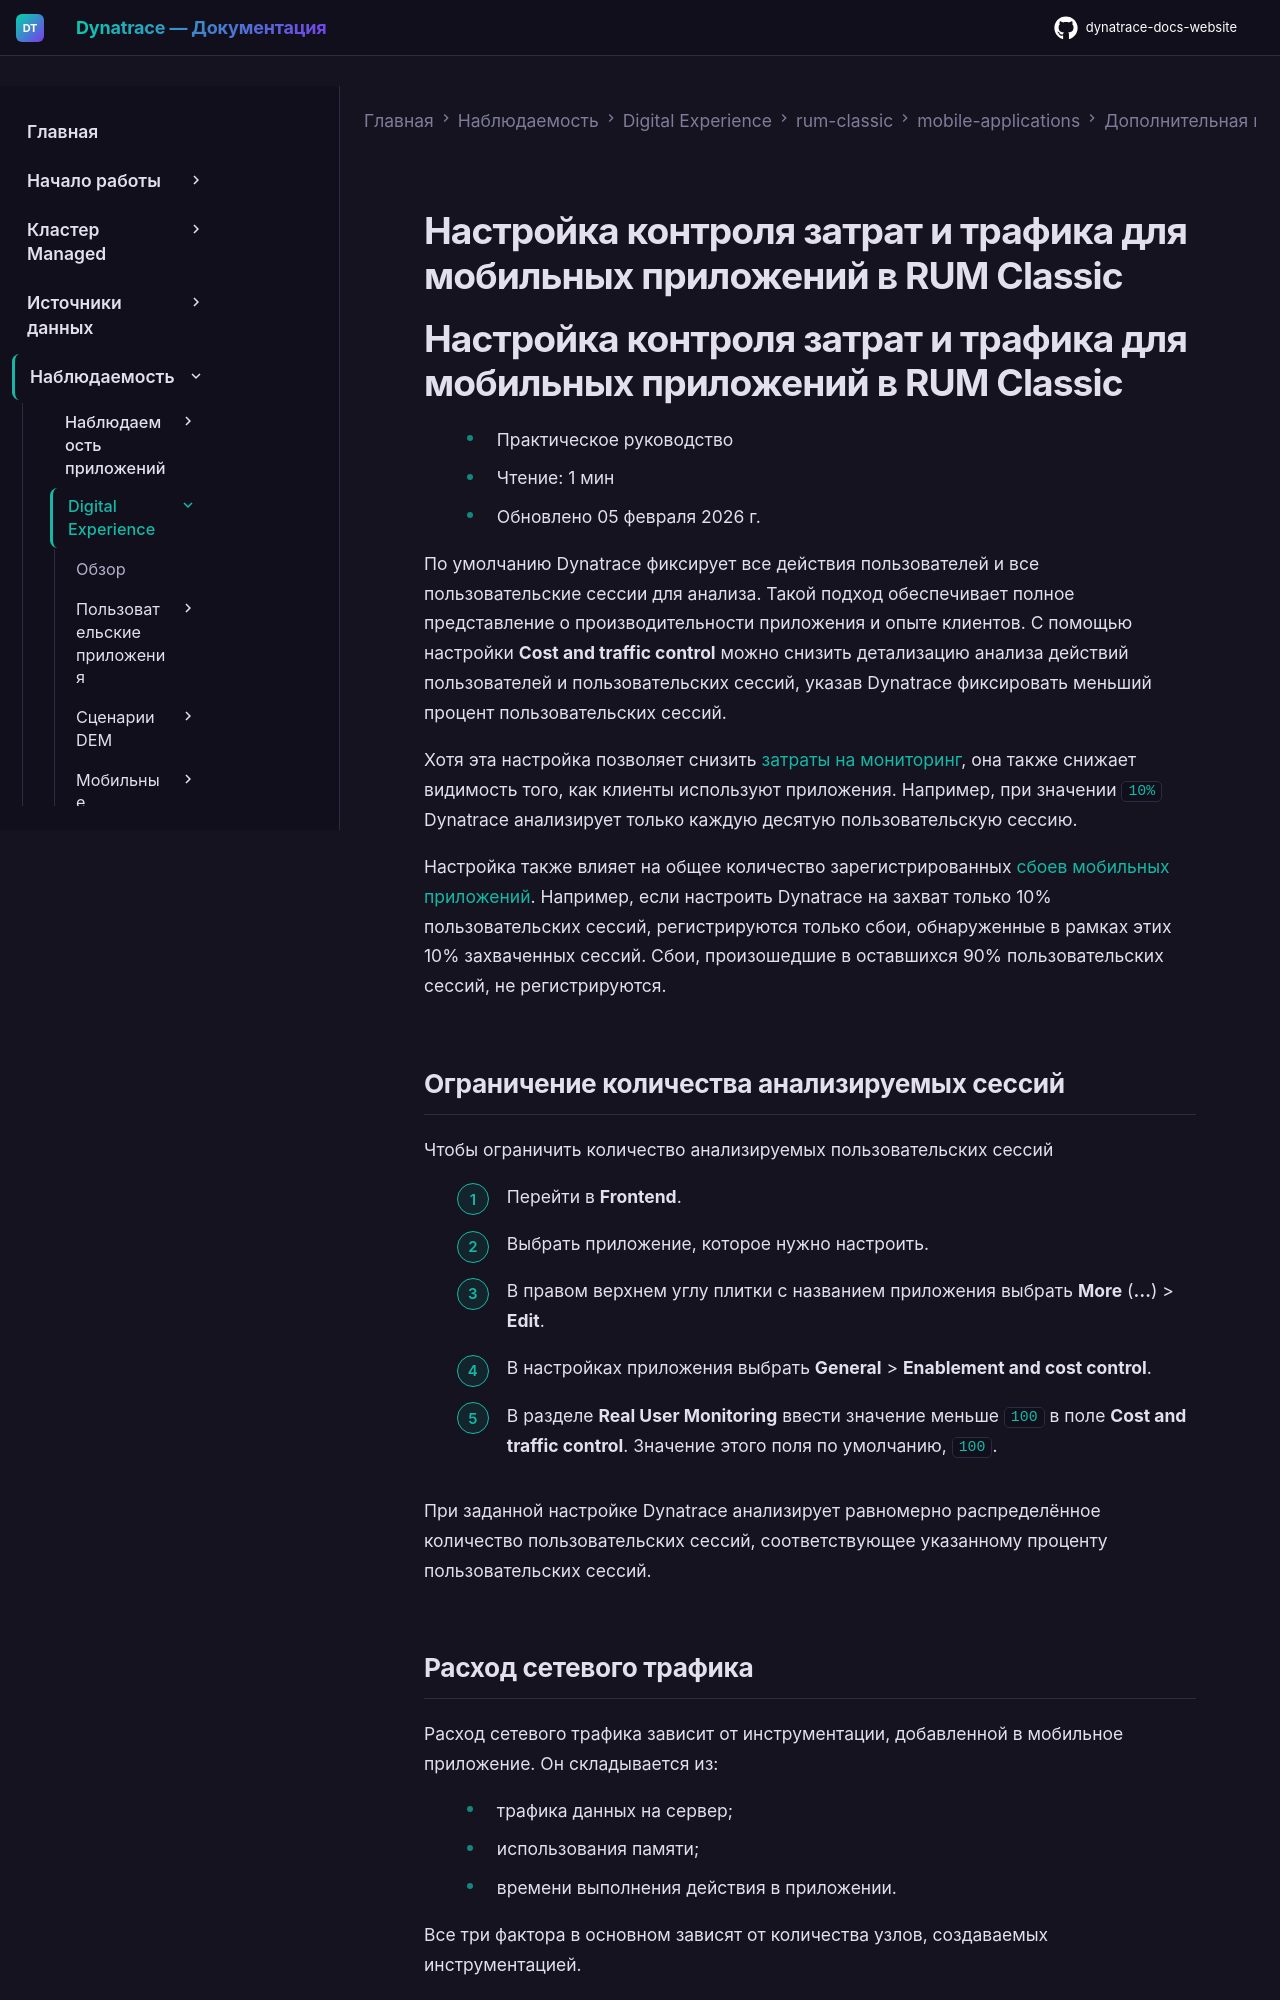

repository: Yerkebulan-Ardabayev/dynatrace-docs-website · page: managed-ru/observe/digital-experience/rum-classic/mobile-applications/additional-configuration/configure-cost-and-traffic-control-mobile/index.html · generator: mkdocs

---
title: Настройка контроля затрат и трафика для мобильных приложений в RUM Classic
source: https://docs.dynatrace.com/managed/observe/digital-experience/rum-classic/mobile-applications/additional-configuration/configure-cost-and-traffic-control-mobile
---

# Настройка контроля затрат и трафика для мобильных приложений в RUM Classic

# Настройка контроля затрат и трафика для мобильных приложений в RUM Classic

* Практическое руководство
* Чтение: 1 мин
* Обновлено 05 февраля 2026 г.

По умолчанию Dynatrace фиксирует все действия пользователей и все пользовательские сессии для анализа. Такой подход обеспечивает полное представление о производительности приложения и опыте клиентов. С помощью настройки **Cost and traffic control** можно снизить детализацию анализа действий пользователей и пользовательских сессий, указав Dynatrace фиксировать меньший процент пользовательских сессий.

Хотя эта настройка позволяет снизить [затраты на мониторинг](/managed/license/classic-licensing/digital-experience-monitoring-units "Understand how Dynatrace Digital Experience Monitoring consumption is calculated based on DEM units."), она также снижает видимость того, как клиенты используют приложения. Например, при значении `10%` Dynatrace анализирует только каждую десятую пользовательскую сессию.

Настройка также влияет на общее количество зарегистрированных [сбоев мобильных приложений](/managed/observe/digital-experience/rum-classic/mobile-applications/analyze-and-use/crash-reports-mobile "Check the latest crash reports for your mobile applications."). Например, если настроить Dynatrace на захват только 10% пользовательских сессий, регистрируются только сбои, обнаруженные в рамках этих 10% захваченных сессий. Сбои, произошедшие в оставшихся 90% пользовательских сессий, не регистрируются.

## Ограничение количества анализируемых сессий

Чтобы ограничить количество анализируемых пользовательских сессий

1. Перейти в **Frontend**.
2. Выбрать приложение, которое нужно настроить.
3. В правом верхнем углу плитки с названием приложения выбрать **More** (**…**) > **Edit**.
4. В настройках приложения выбрать **General** > **Enablement and cost control**.
5. В разделе **Real User Monitoring** ввести значение меньше `100` в поле **Cost and traffic control**. Значение этого поля по умолчанию, `100`.

При заданной настройке Dynatrace анализирует равномерно распределённое количество пользовательских сессий, соответствующее указанному проценту пользовательских сессий.
